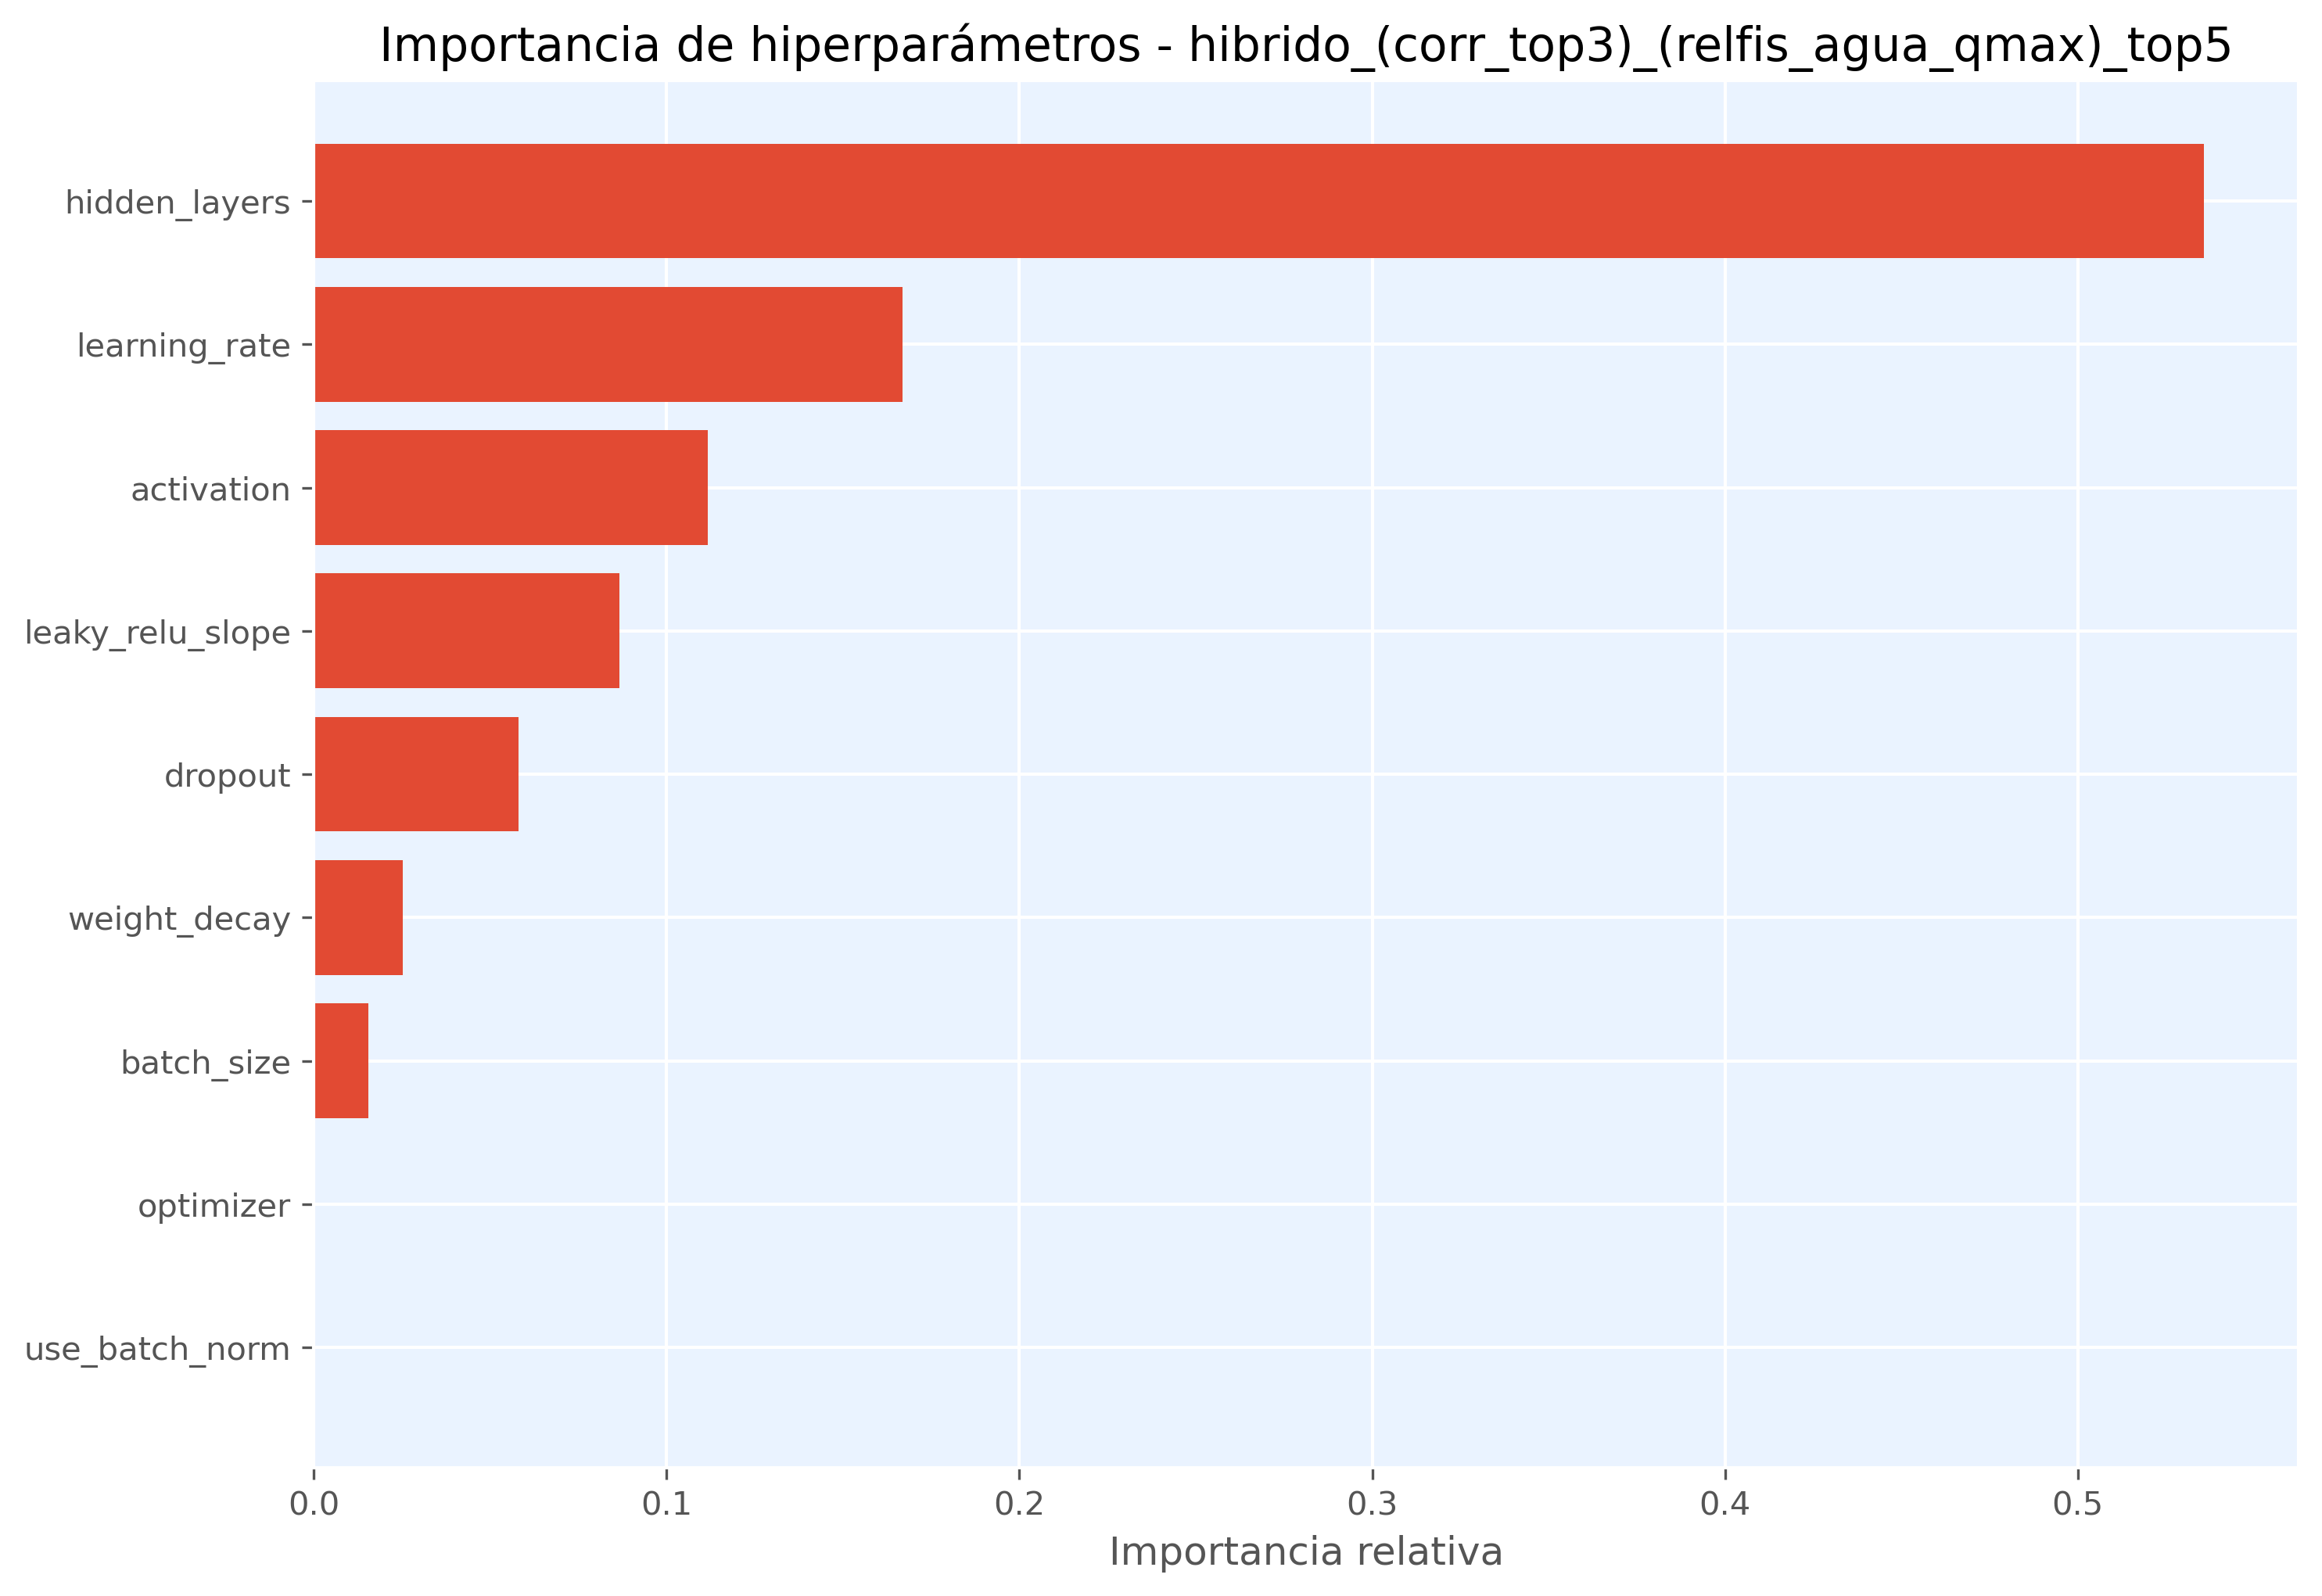

The data file committed next to this chart (first rows):
hiperparametro, importancia
hidden_layers, 0.5358
learning_rate, 0.167
activation, 0.1117
leaky_relu_slope, 0.08652
dropout, 0.05797
weight_decay, 0.0252
batch_size, 0.01538
optimizer, 0.0004631
use_batch_norm, 0.0
